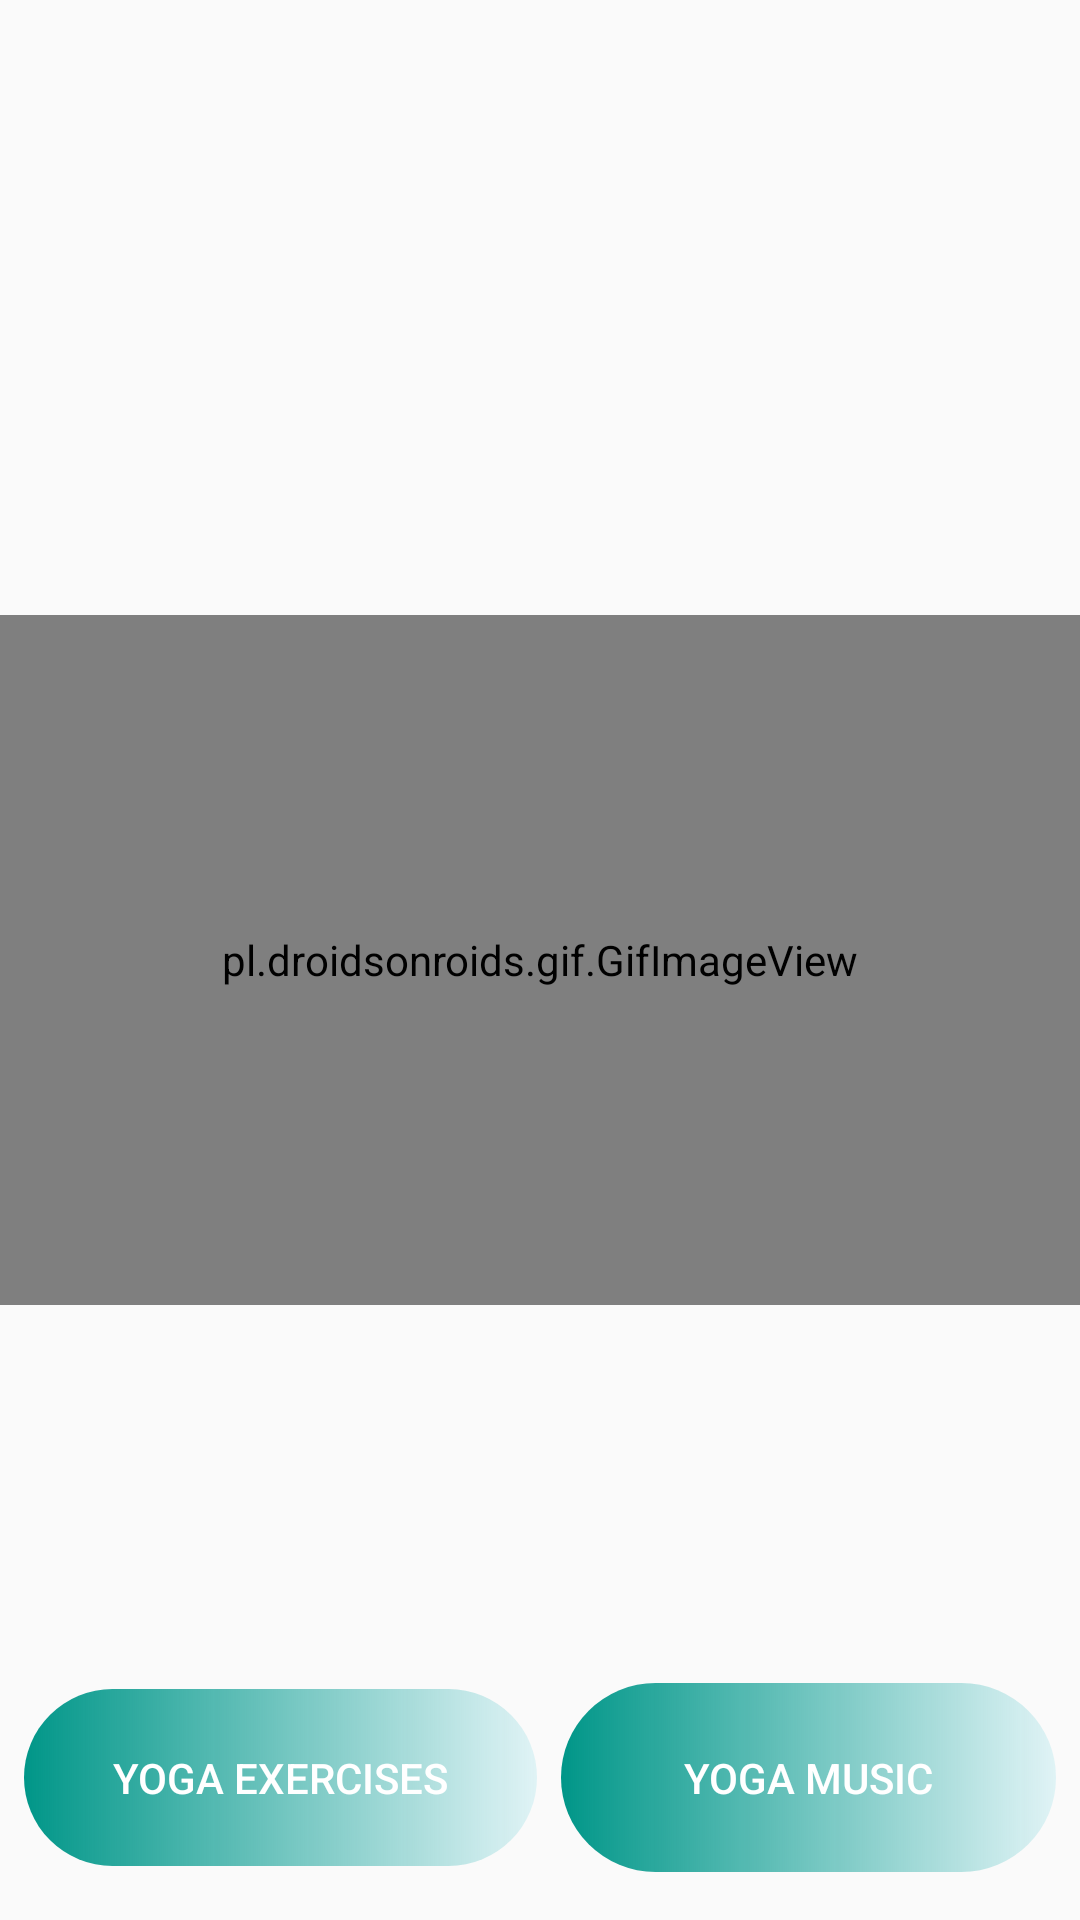

Reconstruct the res/layout file that produces this screen, plus the resources it refers to.
<!-- AndroidManifest.xml: application theme AppTheme -->
<!-- res/layout/activity_yoga.xml -->
<?xml version="1.0" encoding="utf-8"?>
<RelativeLayout

    xmlns:android="http://schemas.android.com/apk/res/android"
    xmlns:app="http://schemas.android.com/apk/res-auto"
    app:layoutManager="android.support.v7.widget.LinearLayoutManager"
    xmlns:tools="http://schemas.android.com/tools"
    android:layout_width="match_parent"
    android:layout_height="match_parent"
    android:background="@drawable/bc"
    tools:context=".YogaActivity">

    <ImageView
        android:id="@+id/btnlogo"
        android:layout_width="match_parent"
        android:layout_height="97dp"

        android:src="@drawable/logs"

        />

    <pl.droidsonroids.gif.GifImageView
        android:id="@+id/hour"
        android:layout_width="match_parent"
        android:layout_height="230dp"
        android:layout_below="@+id/logo"
        android:layout_centerInParent="true"
        android:src="@drawable/yoggg"
        tools:layout_editor_absoluteX="4dp"
        tools:layout_editor_absoluteY="148dp" />


    <LinearLayout
        android:layout_width="match_parent"
        android:layout_height="match_parent"
        android:layout_alignParentBottom="true"
        android:layout_marginBottom="0dp"
        android:orientation="vertical">


        <LinearLayout
            android:layout_width="match_parent"
            android:layout_height="640dp"
            android:orientation="horizontal">


            <Button
                android:id="@+id/btnExercise"
                style="?android:attr/borderlessButtonStyle"
                android:layout_width="207dp"
                android:layout_height="59dp"
                android:layout_gravity="center_horizontal|bottom"
                android:layout_marginLeft="8dp"
                android:layout_marginRight="4dp"
                android:layout_marginBottom="8dp"
                android:layout_weight="1"
                android:background="@drawable/buttton"
                android:radius="30dp"
                android:shadowColor="@color/colorPrimaryDark"
                android:text="@string/yoga_exercises"
                android:textColor="#ffff"

                />

            <Button
                android:id="@+id/btnPlay"
                android:layout_width="201dp"
                android:layout_height="63dp"
                android:layout_gravity="center_horizontal|bottom"
                android:layout_marginLeft="4dp"
                android:layout_marginRight="8dp"
                android:layout_marginBottom="8dp"
                android:layout_weight="1"

                android:background="@drawable/buttton"
                android:shadowColor="@color/colorPrimaryDark"
                android:text="@string/yoga_music"
                android:textColor="#ffff"

                />


        </LinearLayout>

        <Button
            android:id="@+id/btnCalendar"
            android:layout_width="387dp"
            android:layout_height="62dp"
            android:layout_marginLeft="8dp"
            android:layout_marginTop="8dp"
            android:layout_marginRight="4dp"
            android:layout_marginBottom="8dp"
            android:background="@drawable/buttton"
            android:shadowColor="@color/colorPrimaryDark"
            android:text="@string/schedule_yoga_session"
            android:textColor="#ffff"

            />

    </LinearLayout>

</RelativeLayout>
<!-- resources referenced by this layout -->
<resources>
  <color name="colorPrimaryDark">#3700B3</color>
  <!-- drawable buttton (drawable) -->
  <?xml version="1.0" encoding="utf-8"?>
  <shape xmlns:android="http://schemas.android.com/apk/res/android" android:shape="rectangle">
      <gradient android:startColor="#009688" android:endColor="#1A00BCD4" android:type="linear"/>
  
      <corners android:radius="50dp"/>>
  </shape>
  <string name="schedule_yoga_session">Schedule Yoga Session</string>
  <string name="yoga_exercises">Yoga EXERCISES</string>
  <string name="yoga_music">Yoga Music</string>
  <style name="AppTheme" parent="Theme.AppCompat.Light.NoActionBar">
          
          <item name="colorPrimary">@color/colorPrimary</item>
          <item name="colorPrimaryDark">@color/colorPrimaryDark</item>
          <item name="colorAccent">@color/colorAccent</item>
      </style>
  <color name="colorPrimary">#6200EE</color>
  <color name="colorAccent">#03DAC5</color>
</resources>
